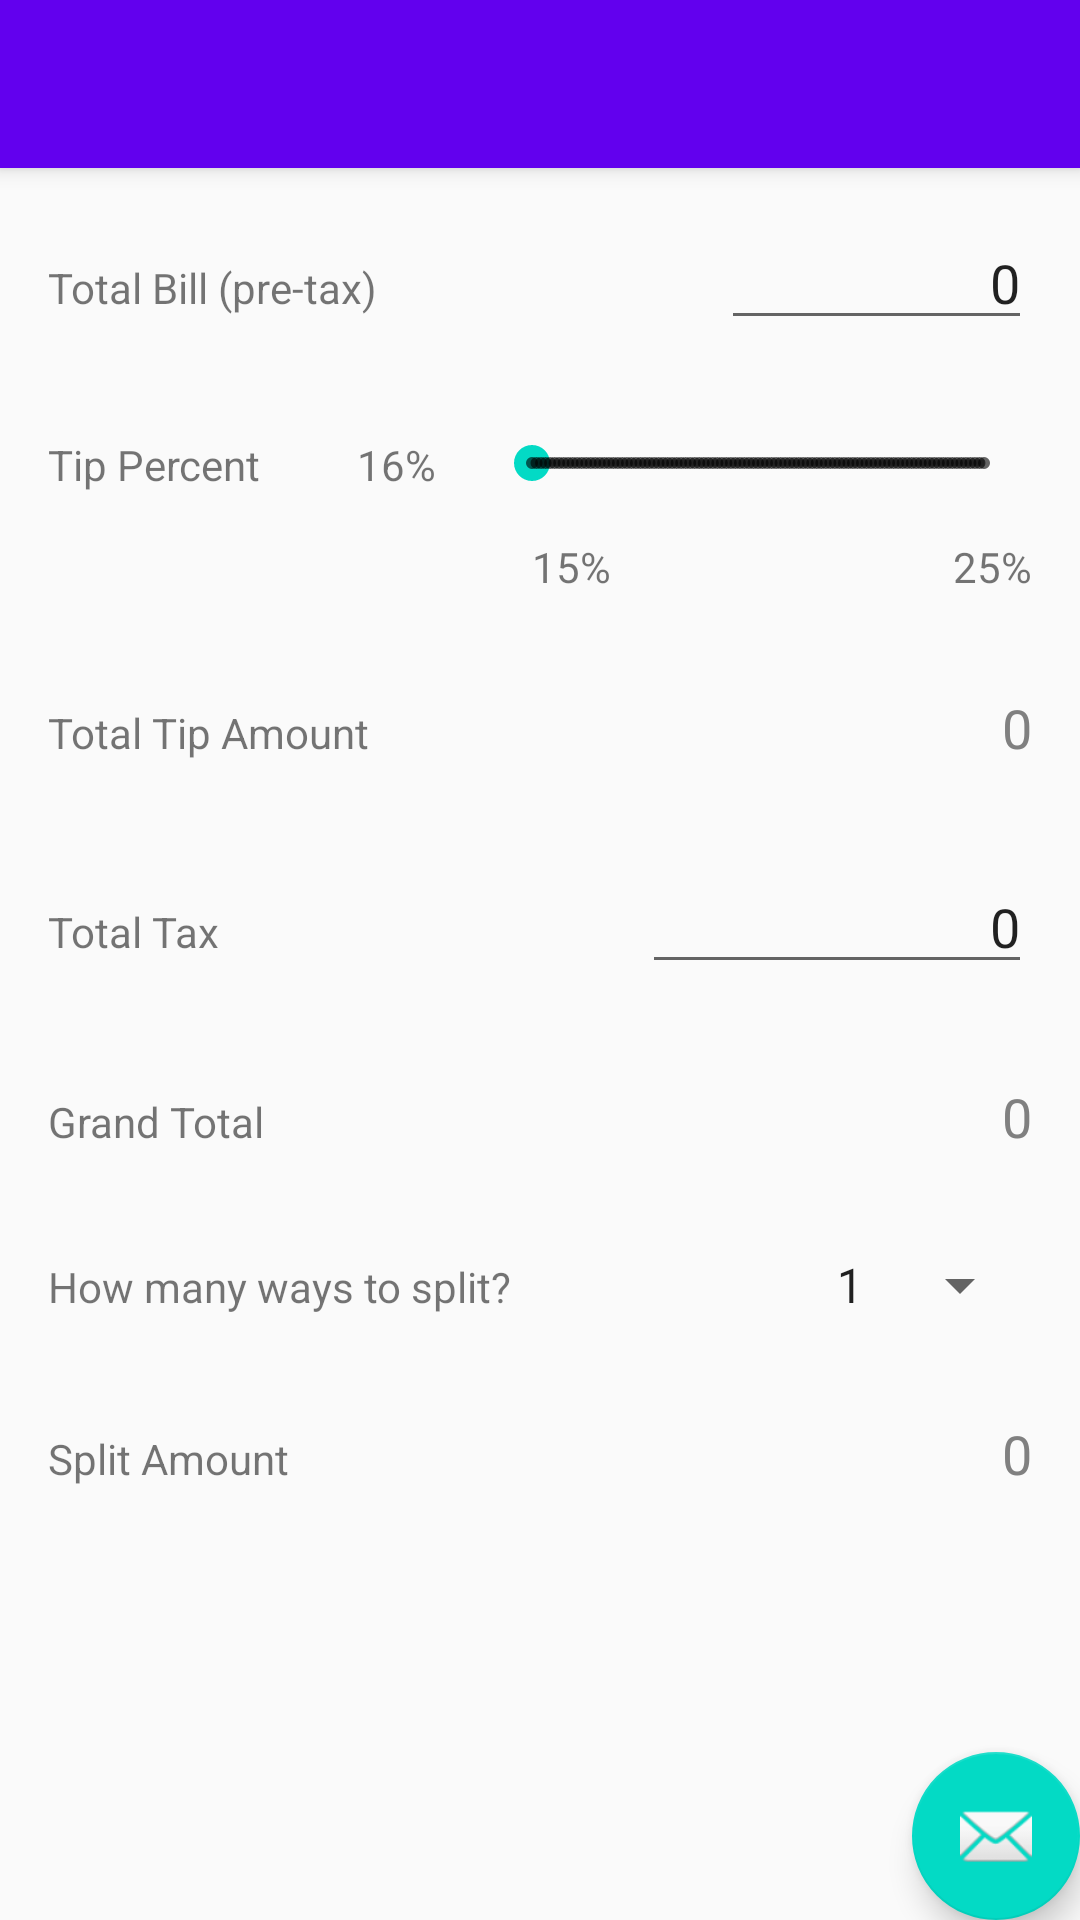

Reconstruct the res/layout file that produces this screen, plus the resources it refers to.
<!-- AndroidManifest.xml: activity theme AppTheme.NoActionBar -->
<!-- res/layout/activity_restaurant.xml -->
<?xml version="1.0" encoding="utf-8"?>
<android.support.design.widget.CoordinatorLayout
    xmlns:android="http://schemas.android.com/apk/res/android"
    xmlns:app="http://schemas.android.com/apk/res-auto"
    xmlns:tools="http://schemas.android.com/tools"
    android:layout_width="match_parent"
    android:layout_height="match_parent"
    tools:context="sp4rk.in.tipcalculator.RestaurantActivity">

    <android.support.design.widget.AppBarLayout
        android:layout_width="match_parent"
        android:layout_height="wrap_content"
        android:theme="@style/AppTheme.AppBarOverlay">

        <android.support.v7.widget.Toolbar
            android:id="@+id/toolbar"
            android:layout_width="match_parent"
            android:layout_height="?attr/actionBarSize"
            android:background="?attr/colorPrimary"
            app:popupTheme="@style/AppTheme.PopupOverlay"/>

    </android.support.design.widget.AppBarLayout>

    <include layout="@layout/content_restaurant"/>

    <android.support.design.widget.FloatingActionButton
        android:id="@+id/fab"
        android:layout_width="wrap_content"
        android:layout_height="wrap_content"
        android:layout_gravity="bottom|end"
        android:layout_margin="@dimen/fab_margin"
        app:srcCompat="@android:drawable/ic_dialog_email"/>

</android.support.design.widget.CoordinatorLayout>
<!-- res/layout/content_restaurant.xml (included above) -->
<?xml version="1.0" encoding="utf-8"?>
<RelativeLayout xmlns:android="http://schemas.android.com/apk/res/android"
                android:layout_width="match_parent"
                android:layout_height="match_parent"
                xmlns:app="http://schemas.android.com/apk/res-auto"
                xmlns:tools="http://schemas.android.com/tools"
                app:layout_behavior="@string/appbar_scrolling_view_behavior"
                tools:context="sp4rk.in.tipcalculator.RestaurantActivity"
                tools:showIn="@layout/activity_restaurant">

    <LinearLayout
        android:layout_width="match_parent"
        android:layout_height="match_parent"
        android:layout_alignParentLeft="true"
        android:layout_alignParentStart="true"
        android:layout_alignParentTop="true"
        android:orientation="vertical">

        <LinearLayout
            android:layout_width="match_parent"
            android:layout_height="wrap_content">

            <TextView
                android:id="@+id/totalBillTextView"
                android:layout_weight="1"
                style="@style/CustomTextView"
                android:text="@string/total_bill"/>

            <EditText
                android:id="@+id/billEditText"
                style="@style/EditableEditText"/>

        </LinearLayout>

        <LinearLayout
            android:layout_width="match_parent"
            android:layout_height="wrap_content"
            android:orientation="horizontal">

            <TextView
                android:id="@+id/tipPercentTextView"
                style="@style/CustomTextView"
                android:text="@string/tip_percent"/>

            <TextView
                android:id="@+id/percentTextView"
                style="@style/CustomTextView"
                android:layout_toRightOf="@id/tipPercentTextView"
                android:text="16%"/>

            <RelativeLayout
                android:layout_width="wrap_content"
                android:layout_height="wrap_content">

                <SeekBar
                    android:id="@+id/tipSeekBar"
                    style="@style/Widget.AppCompat.SeekBar.Discrete"
                    android:layout_width="match_parent"
                    android:layout_height="wrap_content"
                    android:layout_marginTop="16dp"
                    android:layout_marginRight="16dp"/>

                <TextView
                    android:id="@+id/fifteenPercent"
                    style="@style/CustomTextView"
                    android:layout_alignParentLeft="@id/tipSeekBar"
                    android:layout_below="@id/tipSeekBar"
                    android:text="15%"/>

                <TextView
                    android:id="@+id/twentyFivePercent"
                    style="@style/CustomTextView"
                    android:layout_alignParentRight="true"
                    android:layout_below="@id/tipSeekBar"
                    android:text="25%"/>
            </RelativeLayout>

        </LinearLayout>

        <LinearLayout
            android:layout_width="match_parent"
            android:layout_height="wrap_content">

            <TextView
                android:id="@+id/totalTipTextView"
                style="@style/CustomTextView"
                android:layout_weight="1"
                android:text="@string/total_tip"/>

            <EditText
                android:id="@+id/totalTipEditText"
                style="@style/NonEditableEditText"/>

        </LinearLayout>

        <LinearLayout
            android:layout_width="match_parent"
            android:layout_height="wrap_content">

            <TextView
                android:id="@+id/taxTextView"
                style="@style/CustomTextView"
                android:layout_weight="1"
                android:text="@string/total_tax"/>

            <EditText
                android:id="@+id/taxEditText"
                style="@style/EditableEditText"/>
        </LinearLayout>

        <LinearLayout
            android:layout_width="match_parent"
            android:layout_height="wrap_content">

            <TextView
                android:id="@+id/totalTextView"
                style="@style/CustomTextView"
                android:layout_weight="1"
                android:text="@string/grand_total"/>

            <EditText
                android:id="@+id/totalEditText"
                style="@style/NonEditableEditText"/>
        </LinearLayout>

        <LinearLayout
            android:layout_width="match_parent"
            android:layout_height="wrap_content">

            <TextView
                android:id="@+id/split"
                style="@style/CustomTextView"
                android:text="@string/ways_to_split"
                android:layout_weight="1"/>

            <Spinner
                android:id="@+id/splitSpinner"
                android:layout_width="wrap_content"
                android:layout_height="wrap_content"
                android:layout_margin="16dp"
                android:entries="@array/splits_array"></Spinner>

        </LinearLayout>

        <LinearLayout
            android:layout_width="match_parent"
            android:layout_height="wrap_content">

            <TextView
                android:id="@+id/splitAmountTextView"
                style="@style/CustomTextView"
                android:layout_weight="1"
                android:text="@string/split_amount"/>

            <EditText
                android:id="@+id/splitAmountEditText"
                style="@style/NonEditableEditText"/>
        </LinearLayout>
    </LinearLayout>
</RelativeLayout>
<!-- resources referenced by this layout -->
<resources>
  <string-array name="splits_array">
          <item>1</item>
          <item>2</item>
          <item>3</item>
          <item>4</item>
          <item>5</item>
      </string-array>
  <string name="grand_total">Grand Total</string>
  <string name="split_amount">Split Amount</string>
  <string name="tip_percent">Tip Percent</string>
  <string name="total_bill">Total Bill (pre-tax)</string>
  <string name="total_tax">Total Tax</string>
  <string name="total_tip">Total Tip Amount</string>
  <string name="ways_to_split">How many ways to split?</string>
  <style name="AppTheme.AppBarOverlay" parent="ThemeOverlay.AppCompat.Dark.ActionBar" />
  <style name="AppTheme.PopupOverlay" parent="ThemeOverlay.AppCompat.Light" />
  <style name="CustomTextView">
          
          <item name="android:layout_width">wrap_content</item>
          <item name="android:layout_height">wrap_content</item>
          <item name="android:layout_margin">16dp</item>
      </style>
  <style name="EditableEditText">
          
          <item name="android:layout_width">wrap_content</item>
          <item name="android:layout_height">wrap_content</item>
          <item name="android:text">0</item>
          <item name="android:inputType">numberDecimal</item>
          
          <item name="android:layout_margin">16dp</item>
          <item name="android:layout_weight">1</item>
          <item name="android:gravity">right</item>
      </style>
  <style name="NonEditableEditText">
          
          <item name="android:layout_width">wrap_content</item>
          <item name="android:layout_height">wrap_content</item>
          <item name="android:text">0</item>
          <item name="android:background">@android:color/transparent</item>
          <item name="android:layout_margin">16dp</item>
          <item name="android:layout_weight">1</item>
          <item name="android:clickable">false</item>
          <item name="android:cursorVisible">false</item>
          <item name="android:focusable">false</item>
          <item name="android:focusableInTouchMode">false</item>
          <item name="android:textColor">#808080</item>
          <item name="android:gravity">right</item>
      </style>
  <style name="AppTheme.NoActionBar">
          <item name="windowActionBar">false</item>
          <item name="windowNoTitle">true</item>
      </style>
</resources>
